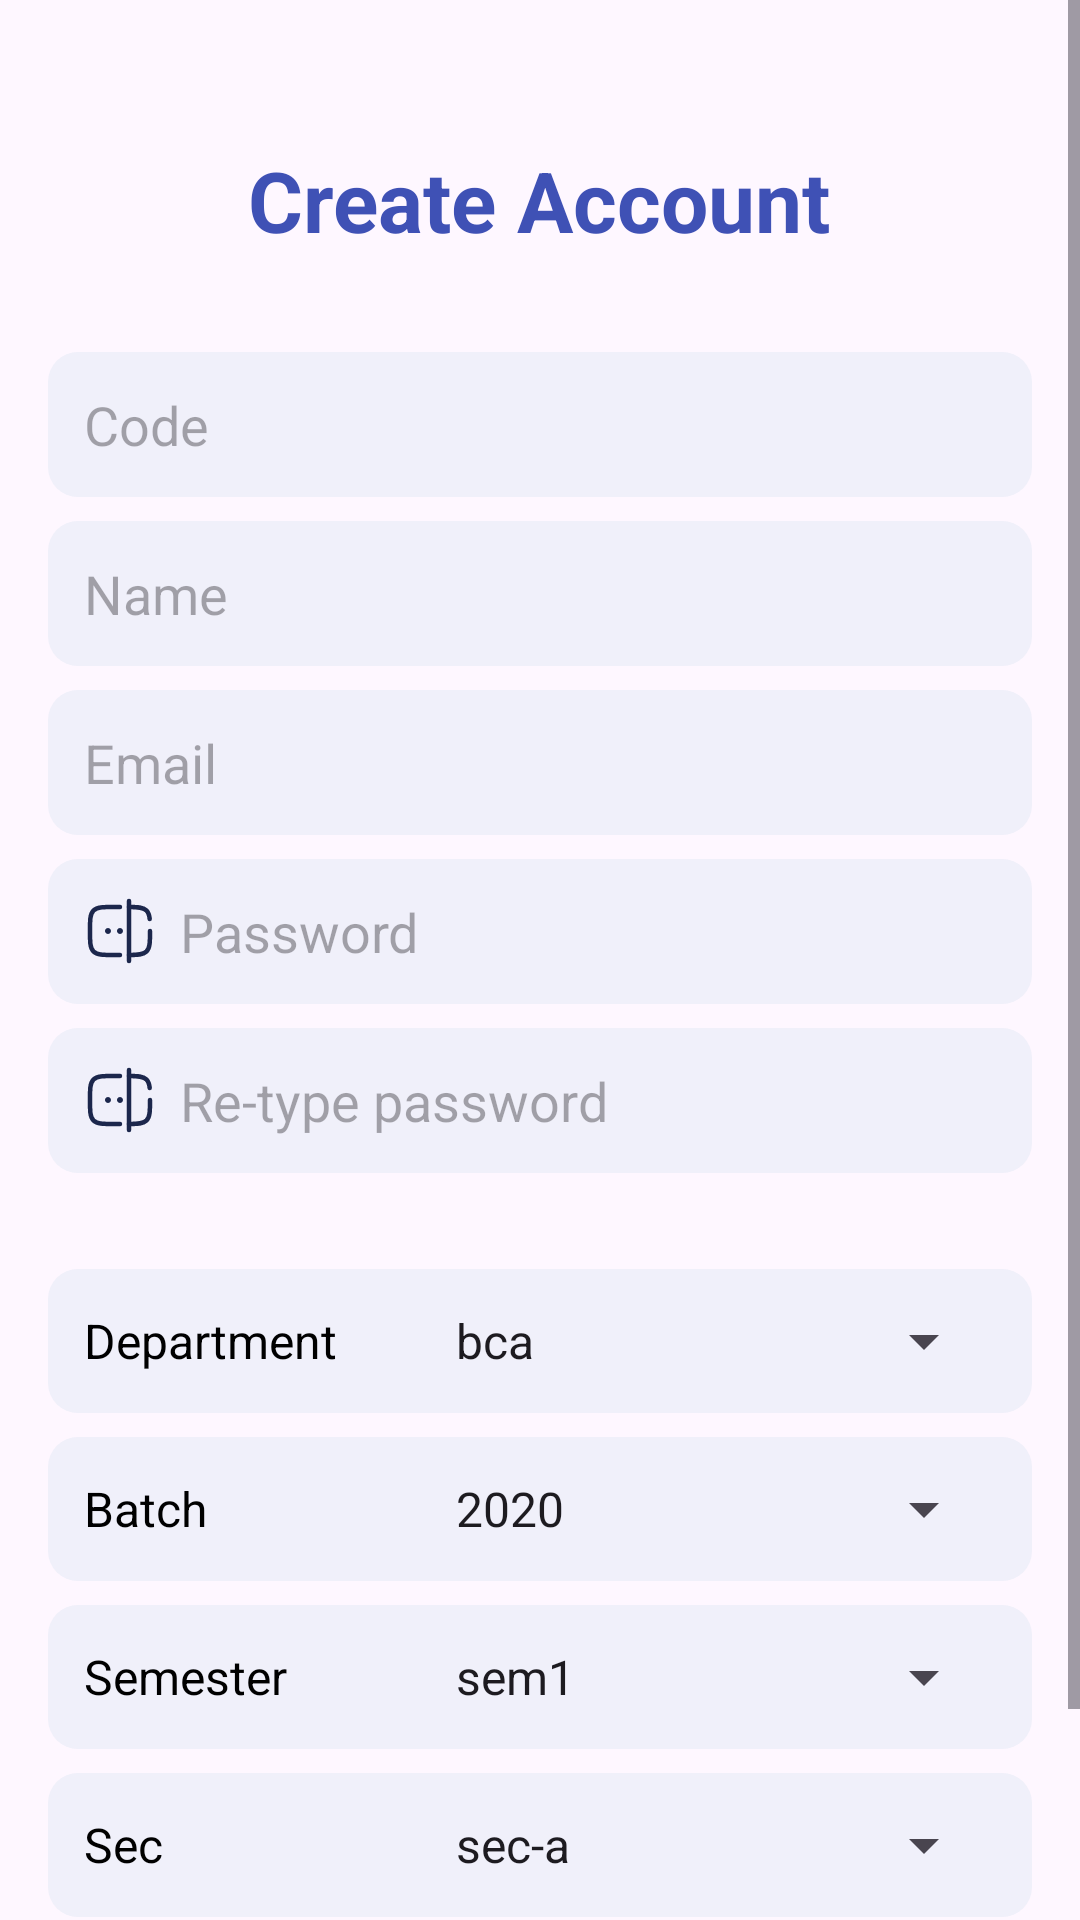

Produce the Android XML layout that renders to this screen, including the resource entries it uses.
<!-- AndroidManifest.xml: application theme Theme.BrainAce -->
<!-- res/layout/activity_registration.xml -->
<?xml version="1.0" encoding="utf-8"?>
<ScrollView xmlns:android="http://schemas.android.com/apk/res/android"
    xmlns:app="http://schemas.android.com/apk/res-auto"
    xmlns:tools="http://schemas.android.com/tools"
    android:layout_width="match_parent"
    android:layout_height="match_parent"
    tools:context=".RegistrationActivity">

    <LinearLayout
        android:layout_width="match_parent"
        android:layout_height="wrap_content"
        android:padding="16dp"
        android:orientation="vertical">


        <TextView
            android:id="@+id/textView11"
            android:layout_width="wrap_content"
            android:layout_height="wrap_content"
            android:layout_marginTop="32dp"
            android:text="Create Account"
            android:textColor="@color/primaryColor"
            android:textSize="28sp"
            android:layout_gravity="center"
            android:textStyle="bold" />

        <View
            android:layout_width="match_parent"
            android:layout_height="32dp" />

        <LinearLayout
            android:id="@+id/register_email_layout"
            android:layout_width="match_parent"
            android:layout_height="wrap_content"
            android:orientation="vertical">

            <EditText
                android:id="@+id/register_code"
                android:layout_width="match_parent"
                android:layout_height="wrap_content"
                android:background="@drawable/edit_text_background"
                android:drawablePadding="8dp"
                android:hint="Code"
                android:inputType="textEmailAddress"
                android:padding="12dp" />

            <EditText
                android:id="@+id/register_name"
                android:layout_width="match_parent"
                android:layout_height="wrap_content"
                android:layout_marginTop="8dp"
                android:background="@drawable/edit_text_background"
                android:drawablePadding="8dp"
                android:hint="Name"
                android:inputType="textEmailAddress"
                android:padding="12dp" />

            <EditText
                android:id="@+id/register_email"
                android:layout_width="match_parent"
                android:layout_height="wrap_content"
                android:layout_marginTop="8dp"
                android:background="@drawable/edit_text_background"
                android:drawableStart="@drawable/icon_email"
                android:drawablePadding="8dp"
                android:hint="Email"
                android:inputType="textEmailAddress"
                android:padding="12dp" />

            <EditText
                android:id="@+id/register_password1"
                android:layout_width="match_parent"
                android:layout_height="wrap_content"
                android:layout_marginTop="8dp"
                android:background="@drawable/edit_text_background"
                android:drawableStart="@drawable/icon_password"
                android:drawablePadding="8dp"
                android:hint="Password"
                android:inputType="textPassword"
                android:padding="12dp" />

            <EditText
                android:id="@+id/register_password2"
                android:layout_width="match_parent"
                android:layout_height="wrap_content"
                android:layout_marginTop="8dp"
                android:background="@drawable/edit_text_background"
                android:drawableStart="@drawable/icon_password"
                android:drawablePadding="8dp"
                android:hint="Re-type password"
                android:inputType="textPassword"
                android:padding="12dp" />

        </LinearLayout>


        <LinearLayout
            android:id="@+id/register_educational_layout"
            android:layout_width="match_parent"
            android:layout_height="wrap_content"
            android:layout_marginTop="32dp"
            android:orientation="vertical"
            android:visibility="visible">

            <LinearLayout
                android:layout_width="match_parent"
                android:layout_height="wrap_content"
                android:background="@drawable/edit_text_background"
                android:orientation="horizontal"
                android:padding="12dp">

                <TextView
                    style="@style/TextTheme"
                    android:layout_width="100dp"
                    android:layout_height="wrap_content"
                    android:layout_marginEnd="16dp"
                    android:text="Department"
                    android:textSize="16sp" />

                <Spinner
                    android:id="@+id/register_dept_spinner"
                    android:layout_width="match_parent"
                    android:layout_height="wrap_content"
                    android:entries="@array/departments" />

            </LinearLayout>

            <LinearLayout
                android:layout_width="match_parent"
                android:layout_height="wrap_content"
                android:layout_marginTop="8dp"
                android:background="@drawable/edit_text_background"
                android:orientation="horizontal"
                android:padding="12dp">

                <TextView
                    style="@style/TextTheme"
                    android:layout_width="100dp"
                    android:layout_height="wrap_content"
                    android:layout_marginEnd="16dp"
                    android:text="Batch"
                    android:textSize="16sp" />

                <Spinner
                    android:id="@+id/register_batch_spinner"
                    android:layout_width="match_parent"
                    android:layout_height="wrap_content"
                    android:entries="@array/batches" />

            </LinearLayout>

            <LinearLayout
                android:layout_width="match_parent"
                android:layout_height="wrap_content"
                android:layout_marginTop="8dp"
                android:background="@drawable/edit_text_background"
                android:orientation="horizontal"
                android:padding="12dp">

                <TextView
                    style="@style/TextTheme"
                    android:layout_width="100dp"
                    android:layout_height="wrap_content"
                    android:layout_marginEnd="16dp"
                    android:text="Semester"
                    android:textSize="16sp" />

                <Spinner
                    android:id="@+id/register_sem_spinner"
                    android:layout_width="match_parent"
                    android:layout_height="wrap_content"
                    android:entries="@array/semesters" />

            </LinearLayout>

            <LinearLayout
                android:layout_width="match_parent"
                android:layout_height="wrap_content"
                android:layout_marginTop="8dp"
                android:background="@drawable/edit_text_background"
                android:orientation="horizontal"
                android:padding="12dp">

                <TextView
                    style="@style/TextTheme"
                    android:layout_width="100dp"
                    android:layout_height="wrap_content"
                    android:layout_marginEnd="16dp"
                    android:text="Sec"
                    android:textSize="16sp" />

                <Spinner
                    android:id="@+id/register_sec_spinner"
                    android:layout_width="match_parent"
                    android:layout_height="wrap_content"
                    android:entries="@array/secs" />

            </LinearLayout>

            <Button
                android:id="@+id/register_saveBtn"
                android:layout_width="match_parent"
                android:layout_height="wrap_content"
                android:layout_marginTop="16dp"
                android:padding="12dp"
                android:text="Register" />

        </LinearLayout>
    </LinearLayout>

</ScrollView>
<!-- resources referenced by this layout -->
<resources>
  <string-array name="batches">
          <item>2020</item>
          <item>2021</item>
          <item>2022</item>
          <item>2023</item>
          <item>2024</item>
      </string-array>
  <string-array name="departments">
          <item>bca</item>
          <item>b.tech</item>
          <item>mca</item>
          <item>m.tech</item>
          <item>bsc</item>
          <item>msc</item>
      </string-array>
  <string-array name="secs">
          <item>sec-a</item>
          <item>sec-b</item>
          <item>sec-c</item>
          <item>sec-d</item>
          <item>sec-e</item>
          <item>sec-f</item>
          <item>sec-g</item>
      </string-array>
  <string-array name="semesters">
          <item>sem1</item>
          <item>sem2</item>
          <item>sem3</item>
          <item>sem4</item>
          <item>sem5</item>
          <item>sem6</item>
          <item>sem7</item>
          <item>sem8</item>
      </string-array>
  <color name="primaryColor">#3F51B5</color>
  <!-- drawable edit_text_background (drawable) -->
  <?xml version="1.0" encoding="utf-8"?>
  <shape xmlns:android="http://schemas.android.com/apk/res/android"
      android:shape="rectangle">
  
      <corners android:radius="10dp"/>
      <solid android:color="#F0F0FA"/>
  </shape>
  <!-- drawable icon_password (drawable) -->
  <vector android:height="24dp" android:viewportHeight="24"
      android:viewportWidth="24" android:width="24dp" xmlns:android="http://schemas.android.com/apk/res/android">
      <path android:fillColor="#1C274C" android:pathData="M9,12C9,12.552 8.552,13 8,13C7.448,13 7,12.552 7,12C7,11.448 7.448,11 8,11C8.552,11 9,11.448 9,12Z"/>
      <path android:fillColor="#1C274C" android:pathData="M13,12C13,12.552 12.552,13 12,13C11.448,13 11,12.552 11,12C11,11.448 11.448,11 12,11C12.552,11 13,11.448 13,12Z"/>
      <path android:fillColor="#00000000" android:pathData="M15,2V22"
          android:strokeColor="#1C274C" android:strokeLineCap="round" android:strokeWidth="1.5"/>
      <path android:fillColor="#00000000"
          android:pathData="M22,12C22,15.771 22,17.657 20.828,18.828C19.765,19.892 18.114,19.99 15,19.999M12,4H10C6.229,4 4.343,4 3.172,5.172C2,6.343 2,8.229 2,12C2,15.771 2,17.657 3.172,18.828C4.343,20 6.229,20 10,20H12M15,4.001C18.114,4.01 19.765,4.108 20.828,5.172C21.482,5.825 21.771,6.7 21.899,8"
          android:strokeColor="#1C274C" android:strokeLineCap="round" android:strokeWidth="1.5"/>
  </vector>
  <style name="TextTheme">
          <item name="android:textColor">@color/black</item>
      </style>
  <style name="Theme.BrainAce" parent="Theme.Material3.DayNight.NoActionBar">
          
          <item name="colorPrimary">@color/primaryColor</item>
          <item name="colorPrimaryVariant">@color/primaryColor</item>
          <item name="colorOnPrimary">@color/white</item>
          
          <item name="colorSecondary">@color/secondaryColor</item>
          <item name="colorSecondaryVariant">@color/secondaryColor</item>
          <item name="colorOnSecondary">@color/black</item>
          
          <item name="android:statusBarColor">?attr/colorPrimaryVariant</item>
          
      </style>
  <color name="black">#FF000000</color>
  <color name="white">#FFFFFFFF</color>
  <color name="secondaryColor">#03A9F4</color>
</resources>
